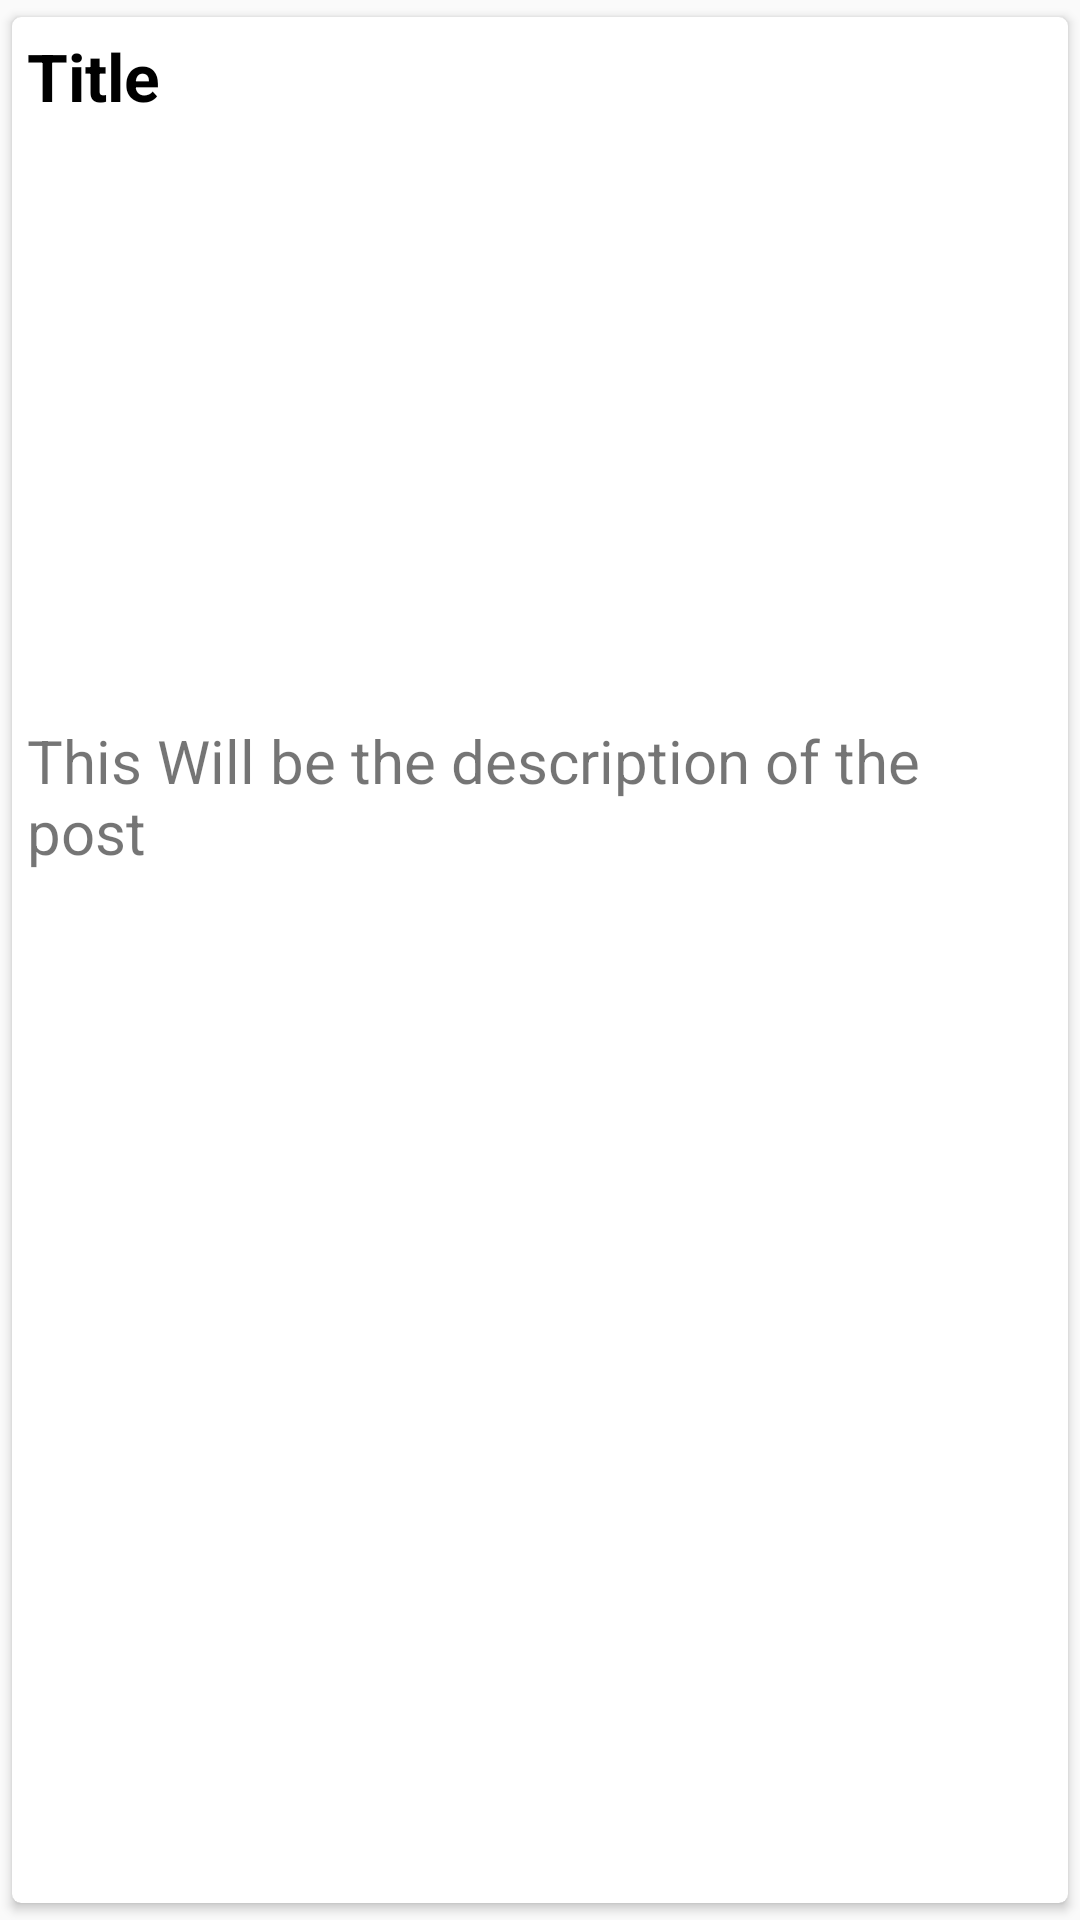

This screen was rendered from an Android layout file. Write that file and the resources it references.
<!-- AndroidManifest.xml: application theme AppTheme.NoActionBar -->
<!-- res/layout/activity_see_post_details.xml -->
<?xml version="1.0" encoding="utf-8"?>
<android.support.v7.widget.CardView
    xmlns:android="http://schemas.android.com/apk/res/android"
    xmlns:tools="http://schemas.android.com/tools"
    android:orientation="vertical"
    android:layout_width="match_parent"
    android:layout_height="wrap_content"
    xmlns:app="http://schemas.android.com/apk/res-auto"
    app:cardBackgroundColor="#ffff"
    app:cardCornerRadius="3dp"
    app:cardMaxElevation="3dp"
    app:contentPadding="5dp"
    app:cardUseCompatPadding="true"
    tools:context=".SeePostDetails">


    <LinearLayout
        android:layout_width="match_parent"
        android:layout_height="wrap_content"
        android:orientation="vertical">
        <TextView
            android:id="@+id/titleTv"
            android:layout_width="match_parent"
            android:layout_height="wrap_content"
            android:text="Title"
            android:textColor="#000"
            android:textStyle="bold"
            android:textSize="22dp" />
        <ImageView
            android:id="@+id/imageView"
            android:layout_width="match_parent"
            android:layout_height="200dp"
            android:scaleType="centerCrop"
            android:adjustViewBounds="true"
            android:background="@drawable/loading" />
        <TextView
            android:id="@+id/description"
            android:layout_width="match_parent"
            android:layout_height="wrap_content"
            android:textSize="20sp"
            android:text="This Will be the description of the post"
            />

    </LinearLayout>

</android.support.v7.widget.CardView>
<!-- resources referenced by this layout -->
<resources>
  <style name="AppTheme.NoActionBar">
          <item name="windowActionBar">false</item>
          <item name="windowNoTitle">true</item>
      </style>
</resources>
